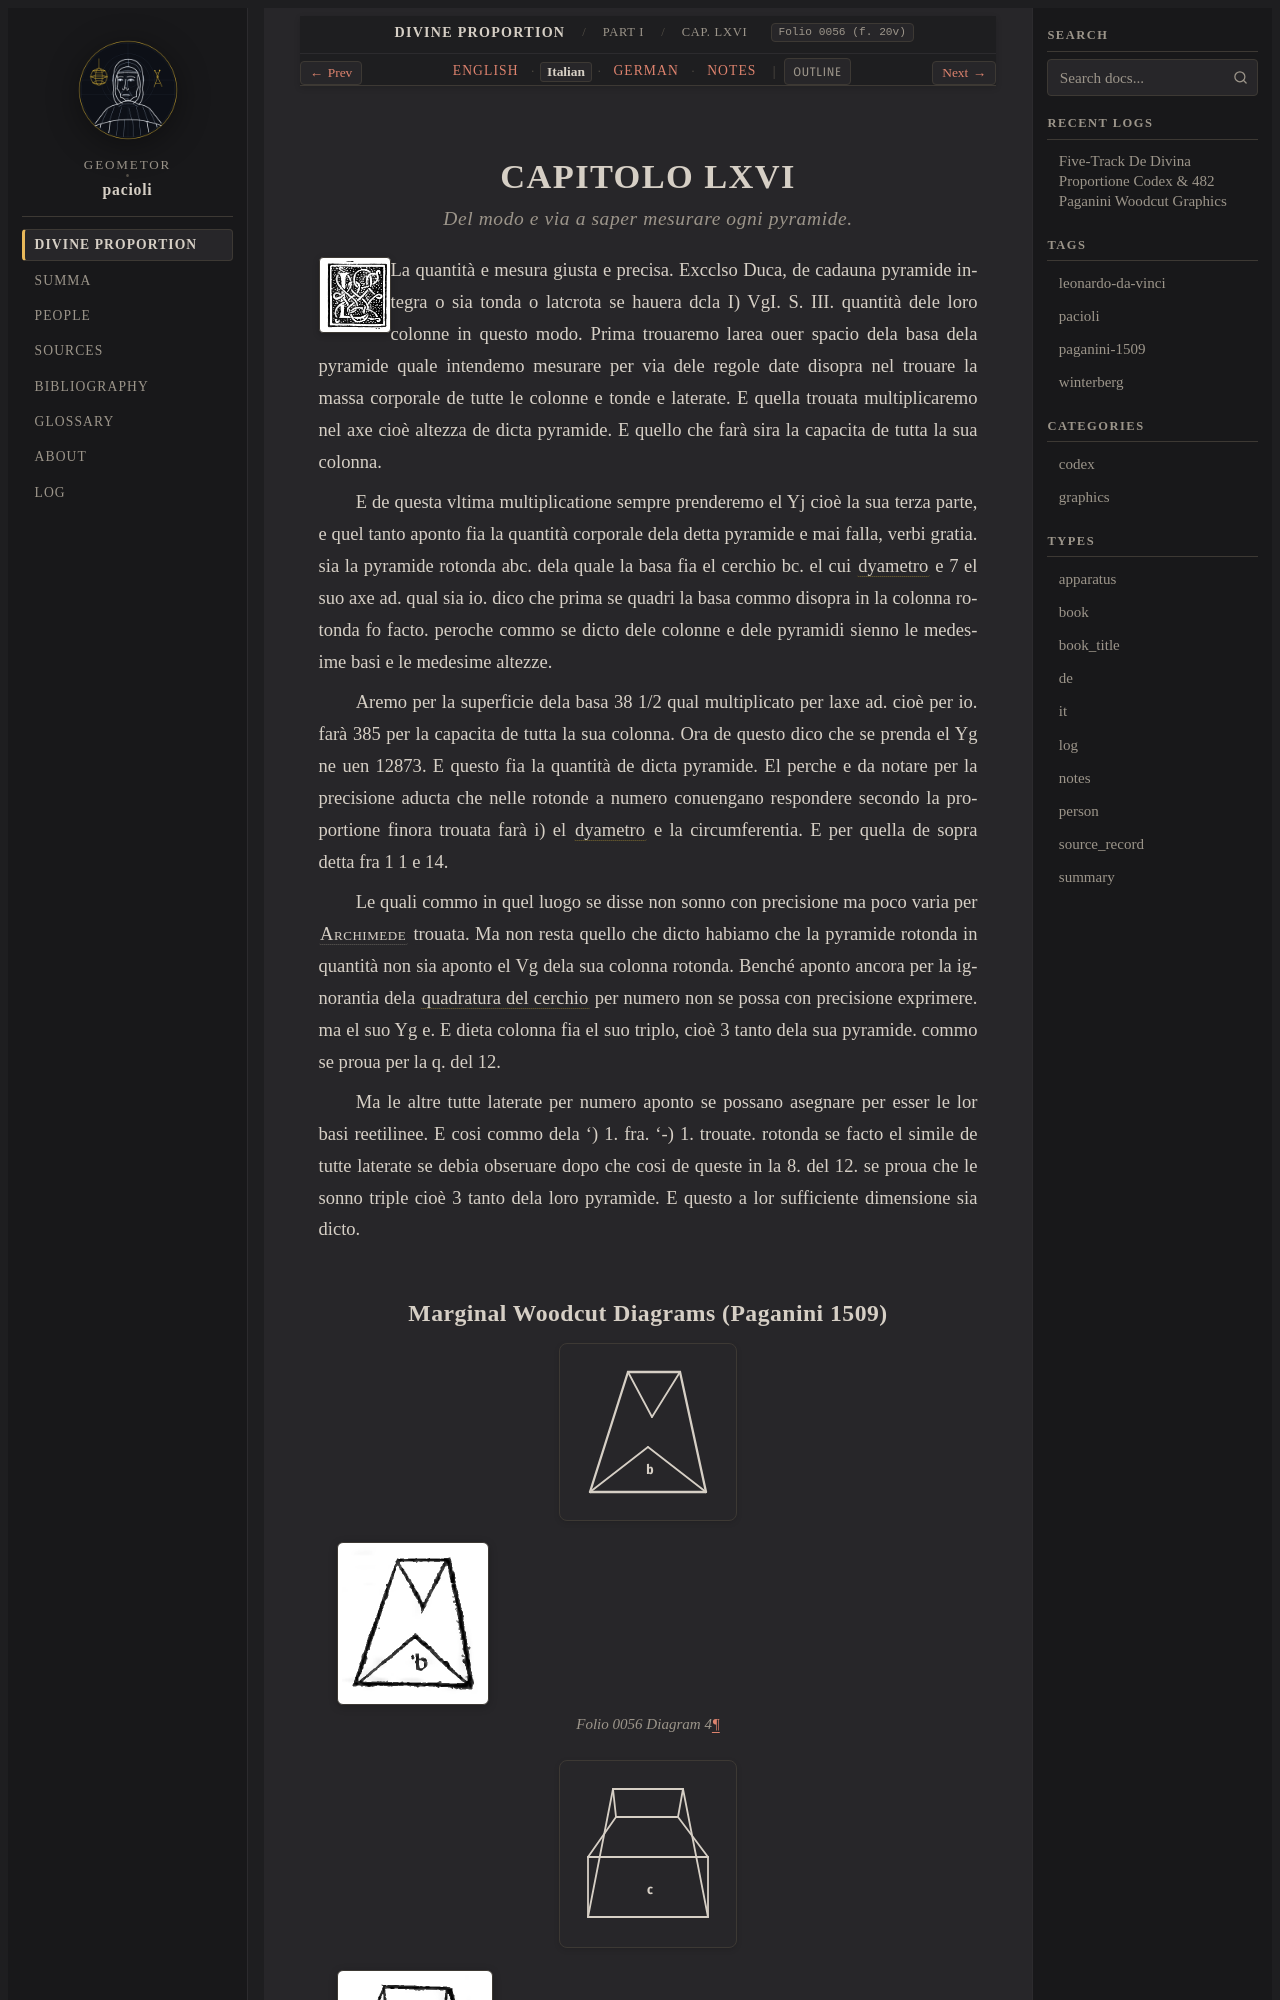

repository: geometor/pacioli · page: de_divina_proportione/compendio/cap_66/it.html · generator: sphinx

:type: it
:tracks: English: index | Italian: it | German: de | Notes: notes
:layout: book
:canonical_id: Cap. LXVI
:folio: 0056 (f. 20v)

.. _compendio-cap_66-it:

CAPITOLO LXVI
=============

.. rubric:: Del modo e via a saper mesurare ogni pyramide.

.. folio:: 0056 (f. 20v)
   :initial: 0056.c1.png

La quantità e mesura giusta e precisa. Excclso Duca, de cadauna pyramide integra o sia tonda o latcrota se hauera dcla I) VgI. S. III. quantità dele loro colonne in questo modo. Prima trouaremo larea ouer spacio dela basa dela pyramide quale intendemo mesurare per via dele regole date disopra nel trouare la massa corporale de tutte le colonne e tonde e laterate. E quella trouata multiplicaremo nel axe cioè altezza de dicta pyramide. E quello che farà sira la capacita de tutta la sua colonna.

E de questa vltima multiplicatione sempre prenderemo el Yj cioè la sua terza parte, e quel tanto aponto fia la quantità corporale dela detta pyramide e mai falla, verbi gratia. sia la pyramide rotonda abc. dela quale la basa fia el cerchio bc. el cui :term:`dyametro <dyametro>` e 7 el suo axe ad. qual sia io. dico che prima se quadri la basa commo disopra in la colonna rotonda fo facto. peroche commo se dicto dele colonne e dele pyramidi sienno le medesime basi e le medesime altezze.
